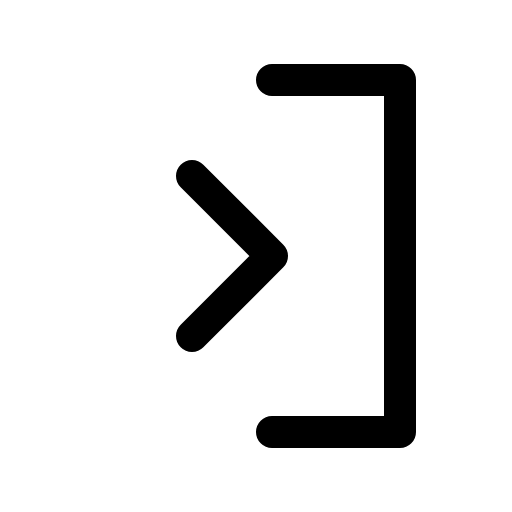
t = 0.00 s
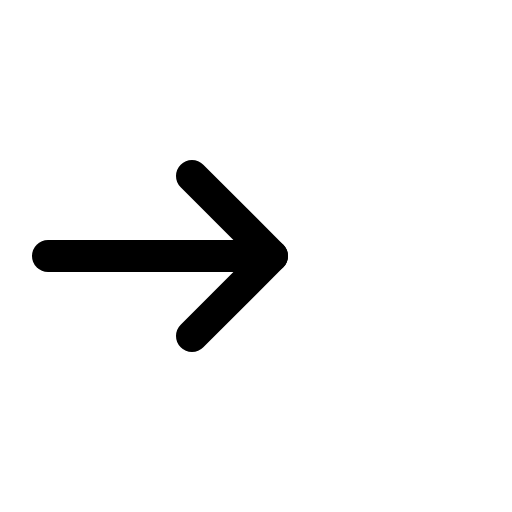
t = 0.60 s
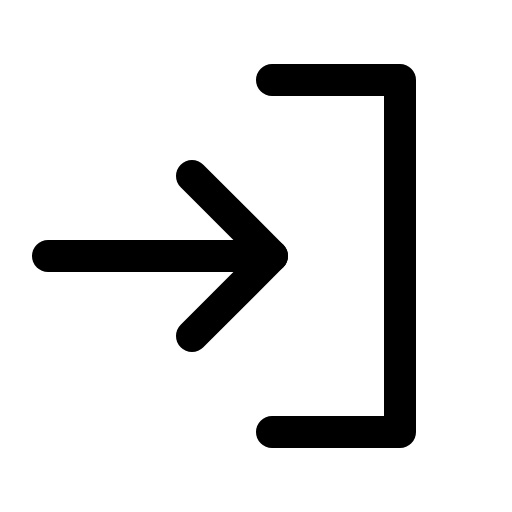
t = 0.98 s
t = 1.35 s: frame unchanged from t = 0.98 s, image omitted
t = 1.73 s: frame unchanged from t = 0.98 s, image omitted

The animated SVG that drew these frames (rendered in a browser with its animation timeline set to each time). Animation: 1 CSS @keyframes rule; one cycle of 2.10 s, repeats indefinitely.

<svg xmlns="http://www.w3.org/2000/svg" viewBox="0 0 256 256">
  <style>
    .draw-line {
      stroke-dasharray: 2000;
      stroke-dashoffset: 0;
    }
    svg:hover .draw-line {
      animation: phosphor-draw-in 1.5s ease-in-out infinite alternate;
    }
    @keyframes phosphor-draw-in {
      0%   { stroke-dashoffset: 2000; }
      100% { stroke-dashoffset: 0; }
    }
  </style><rect width="256" height="256" fill="none"/><line x1="24" y1="128" x2="136" y2="128" fill="none" stroke="currentColor" stroke-linecap="round" stroke-linejoin="round" stroke-width="16" class="draw-line" pathLength="1" style="animation-delay: 0s"/><polyline points="96 88 136 128 96 168" fill="none" stroke="currentColor" stroke-linecap="round" stroke-linejoin="round" stroke-width="16" class="draw-line" pathLength="1" style="animation-delay: 0.3s"/><polyline points="136 40 200 40 200 216 136 216" fill="none" stroke="currentColor" stroke-linecap="round" stroke-linejoin="round" stroke-width="16" class="draw-line" pathLength="1" style="animation-delay: 0.6s"/></svg>
